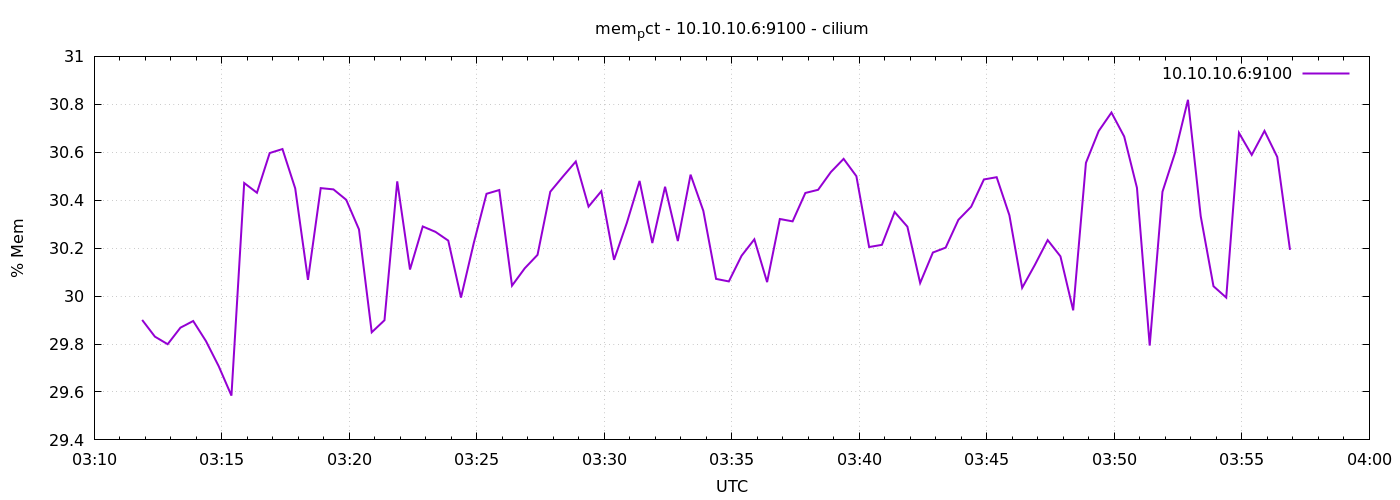

Values plotted in this chart, from the file beside it:
1776913913	29.900428331740635
1776913943	29.83
1776913973	29.8
1776914003	29.87
1776914033	29.9
1776914063	29.81
1776914093	29.71
1776914123	29.58
1776914153	30.47
1776914183	30.43
1776914213	30.6
1776914243	30.61
1776914273	30.45
1776914303	30.07
1776914333	30.45
1776914363	30.45
1776914393	30.4
1776914423	30.28
1776914453	29.85
1776914483	29.9
1776914513	30.48
1776914543	30.11
1776914573	30.29
1776914603	30.27
1776914633	30.23
1776914663	29.99
1776914693	30.22
1776914723	30.43
1776914753	30.44
1776914783	30.04
1776914813	30.12
1776914843	30.17
1776914873	30.44
1776914903	30.5
1776914933	30.56
1776914963	30.37
1776914993	30.44
1776915023	30.15
1776915053	30.31
1776915083	30.48
1776915113	30.22
1776915143	30.46
1776915173	30.23
1776915203	30.51
1776915233	30.36
1776915263	30.07
1776915293	30.06
1776915323	30.17
1776915353	30.24
1776915383	30.06
1776915413	30.32
1776915443	30.31
1776915473	30.43
1776915503	30.44
1776915533	30.52
1776915563	30.57
1776915593	30.5
1776915623	30.2
1776915653	30.21
1776915683	30.35
1776915713	30.29
... 30 more rows
